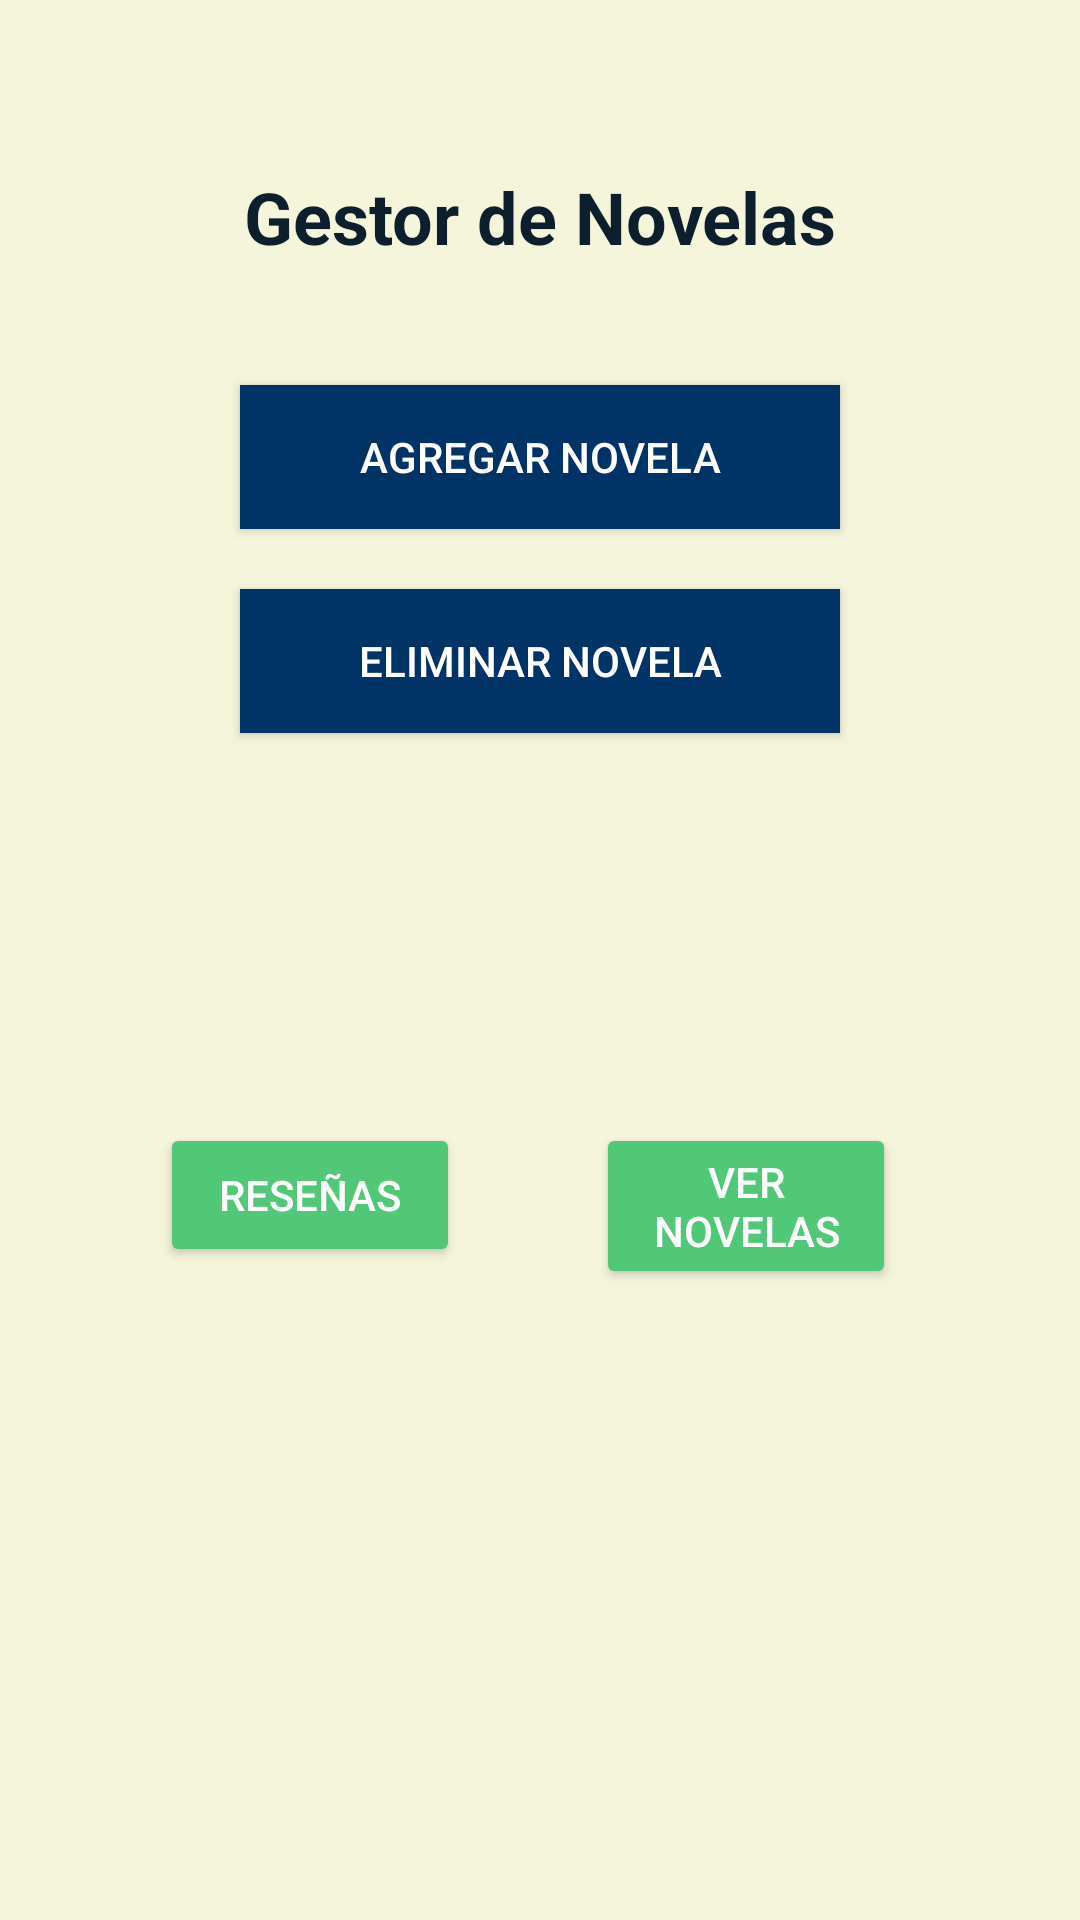

Here is an Android app screen rendered from its layout file. Give the layout XML and the strings, colors and styles it references.
<!-- AndroidManifest.xml: activity theme Theme.AppCompat.Light.DarkActionBar -->
<!-- res/layout/activity_main.xml -->
<?xml version="1.0" encoding="utf-8"?>
<androidx.constraintlayout.widget.ConstraintLayout xmlns:android="http://schemas.android.com/apk/res/android"
    android:layout_width="match_parent"
    android:layout_height="match_parent"
    xmlns:app="http://schemas.android.com/apk/res-auto"
    android:padding="16dp"
    android:background="@color/beige_suave">

    
    <TextView
        android:id="@+id/tvTitulo"
        android:layout_width="wrap_content"
        android:layout_height="wrap_content"
        android:text="Gestor de Novelas"
        android:textSize="24sp"
        android:textColor="#0D1F2D"
        android:textStyle="bold"
        app:layout_constraintTop_toTopOf="parent"
        app:layout_constraintStart_toStartOf="parent"
        app:layout_constraintEnd_toEndOf="parent"
        android:layout_marginTop="40dp" />

    
    <Button
        android:id="@+id/buttonAddNovel"
        android:layout_width="200dp"
        android:layout_height="wrap_content"
        android:text="Agregar Novela"
        android:textColor="@android:color/white"
        android:background="@color/azul_marino"
        app:layout_constraintTop_toBottomOf="@+id/tvTitulo"
        app:layout_constraintStart_toStartOf="parent"
        app:layout_constraintEnd_toEndOf="parent"
        android:layout_marginTop="40dp" />

    
    <Button
        android:id="@+id/buttonDeleteNovel"
        android:layout_width="200dp"
        android:layout_height="wrap_content"
        android:text="Eliminar Novela"
        android:textColor="@android:color/white"
        android:background="@color/azul_marino"
        app:layout_constraintTop_toBottomOf="@+id/buttonAddNovel"
        app:layout_constraintStart_toStartOf="parent"
        app:layout_constraintEnd_toEndOf="parent"
        android:layout_marginTop="20dp" />

    
    <Button
        android:id="@+id/buttonReviews"
        android:layout_width="100dp"
        android:layout_height="wrap_content"
        android:text="Reseñas"
        android:textColor="@android:color/white"
        android:backgroundTint="@color/esmeralda"
        app:layout_constraintTop_toBottomOf="@+id/buttonDeleteNovel"
        app:layout_constraintStart_toStartOf="parent"
        android:layout_marginTop="130dp"
        android:layout_marginEnd="8dp"
        app:layout_constraintEnd_toStartOf="@id/buttonWatchNovels" />

    <Button
        android:id="@+id/buttonWatchNovels"
        android:layout_width="100dp"
        android:layout_height="wrap_content"
        android:text="Ver Novelas"
        android:textColor="@android:color/white"
        android:backgroundTint="@color/esmeralda"
        app:layout_constraintTop_toTopOf="@id/buttonReviews"
        app:layout_constraintStart_toEndOf="@id/buttonReviews"
        app:layout_constraintEnd_toEndOf="parent"
        android:layout_marginEnd="8dp" />

    
    <ListView
        android:id="@+id/listViewNovels"
        android:layout_width="0dp"
        android:layout_height="122dp"
        android:layout_marginTop="90dp"
        android:layout_marginBottom="100dp"
        android:divider="@android:color/darker_gray"
        android:dividerHeight="1dp"
        app:layout_constraintTop_toBottomOf="@+id/buttonWatchNovels"
        app:layout_constraintStart_toStartOf="parent"
        app:layout_constraintEnd_toEndOf="parent" />

</androidx.constraintlayout.widget.ConstraintLayout>
<!-- resources referenced by this layout -->
<resources>
  <color name="azul_marino">#003366</color>
  <color name="beige_suave">#F5F5DC</color>
  <color name="esmeralda">#50C878</color>
</resources>
